Run: headless pygame with SDL's dummy video driver; simulated clock (each Clock.tick advances the game by its frame time, no real sleeping); random seed 0; keys injected as events and as key.get_pressed() state; no mouse input.
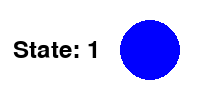
Frame 1 of 4 · flips 1–60 · no input
Frame 2 of 4 · flips 61–180 · tapped SPACE, RETURN · held RIGHT (→), D · screen unchanged from frame 1, image omitted
Frame 3 of 4 · flips 181–300 · held DOWN (↓), S · screen unchanged from frame 2, image omitted
Frame 4 of 4 · flips 301–420 · held LEFT (←), A, UP (↑), W · screen unchanged from frame 3, image omitted

The pygame program that drew these frames:


import pygame

import time

# Define colors
BLUE = (0, 0, 255)
RED = (255, 0, 0)
GREEN = (0, 255, 0)

# Define state class
class State:
    def __init__(self):
        self.state_num = 1

    def change_state(self):
        if self.state_num == 3:
            self.state_num = 1
        else:
            self.state_num += 1

    def get_color(self):
        if self.state_num == 1:
            return BLUE
        elif self.state_num == 2:
            return RED
        else:
            return GREEN

# Initialize Pygame
pygame.init()

# Set up the display
screen_width = 220
screen_height = 100
screen = pygame.display.set_mode((screen_width, screen_height))
pygame.display.set_caption("State Design Pattern Example")

# Set up the font
font = pygame.font.SysFont(None, 36)

# Set up the state and timer
state = State()
timer = time.time()

# Set up the circle
circle_radius = 30
circle_x = screen_width - circle_radius - 40
circle_y = screen_height // 2

# Main game loop
running = True
while running:
    # Handle events
    for event in pygame.event.get():
        if event.type == pygame.QUIT:
            running = False

    # Clear the screen
    screen.fill((255, 255, 255))

    # Draw the circle
    pygame.draw.circle(screen, state.get_color(), (circle_x, circle_y), circle_radius)

    # Update the state every 2 seconds
    if time.time() - timer >= 2:
        state.change_state()
        timer = time.time()

    # Draw the state counter
    text = font.render("State: " + str(state.state_num), True, (0, 0, 0))
    text_rect = text.get_rect()
    text_rect.left = circle_x - text_rect.width - 50 # modified line
    text_rect.centery = circle_y
    screen.blit(text, text_rect)

    # Update the display
    pygame.display.update()

# Quit Pygame
pygame.quit()
